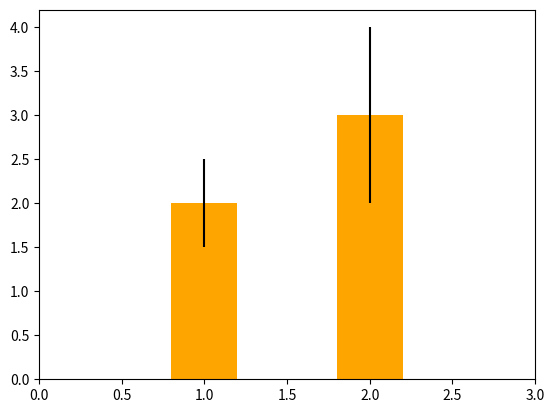

Write Python code to recreate this figure.
import matplotlib.pyplot as plt

a = [2,3]
var = [0.5, 1]
width = 0.4
x = [1,2]

plt.xlim(0,3)
plt.bar(x, a, width, yerr=var, color='orange')
plt.show()